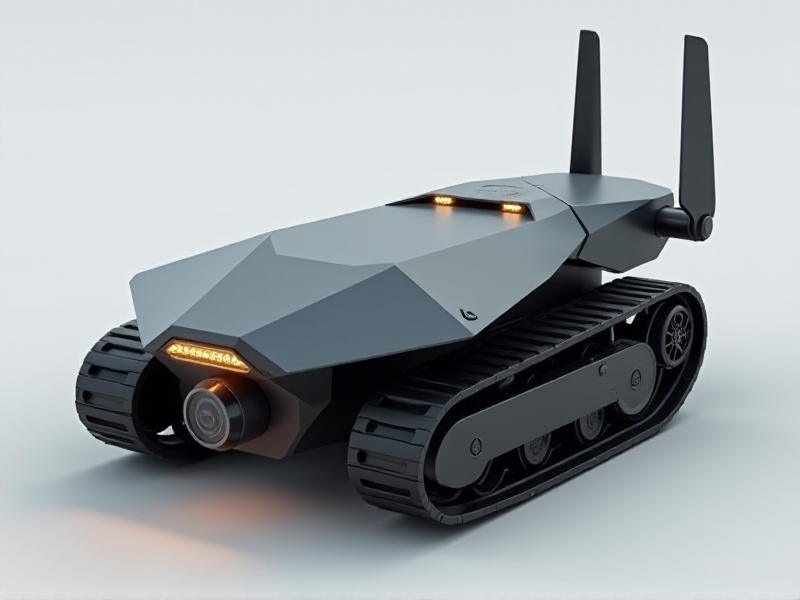
Generation parameters embedded in this image by AUTOMATIC1111 Stable Diffusion web UI or a fork of it (Forge, ...) (PNG 'parameters' text chunk):
A sleek, low-profile tracked drone with angular, faceted armor-like plating, a compact glowing front camera lens, and an external Wi-Fi antenna mounted on the rear.
Steps: 20, Sampler: Euler, Schedule type: Simple, CFG scale: 1, Distilled CFG Scale: 3.5, Seed: 1572373576, Size: 800x600, Model hash: c161224931, Model: flux1-dev-bnb-nf4, Style Selector Enabled: True, Style Selector Randomize: False, Style Selector Style: base, Version: f2.0.1v1.10.1-previous-636-gb835f24a, Diffusion in Low Bits: bnb-nf4